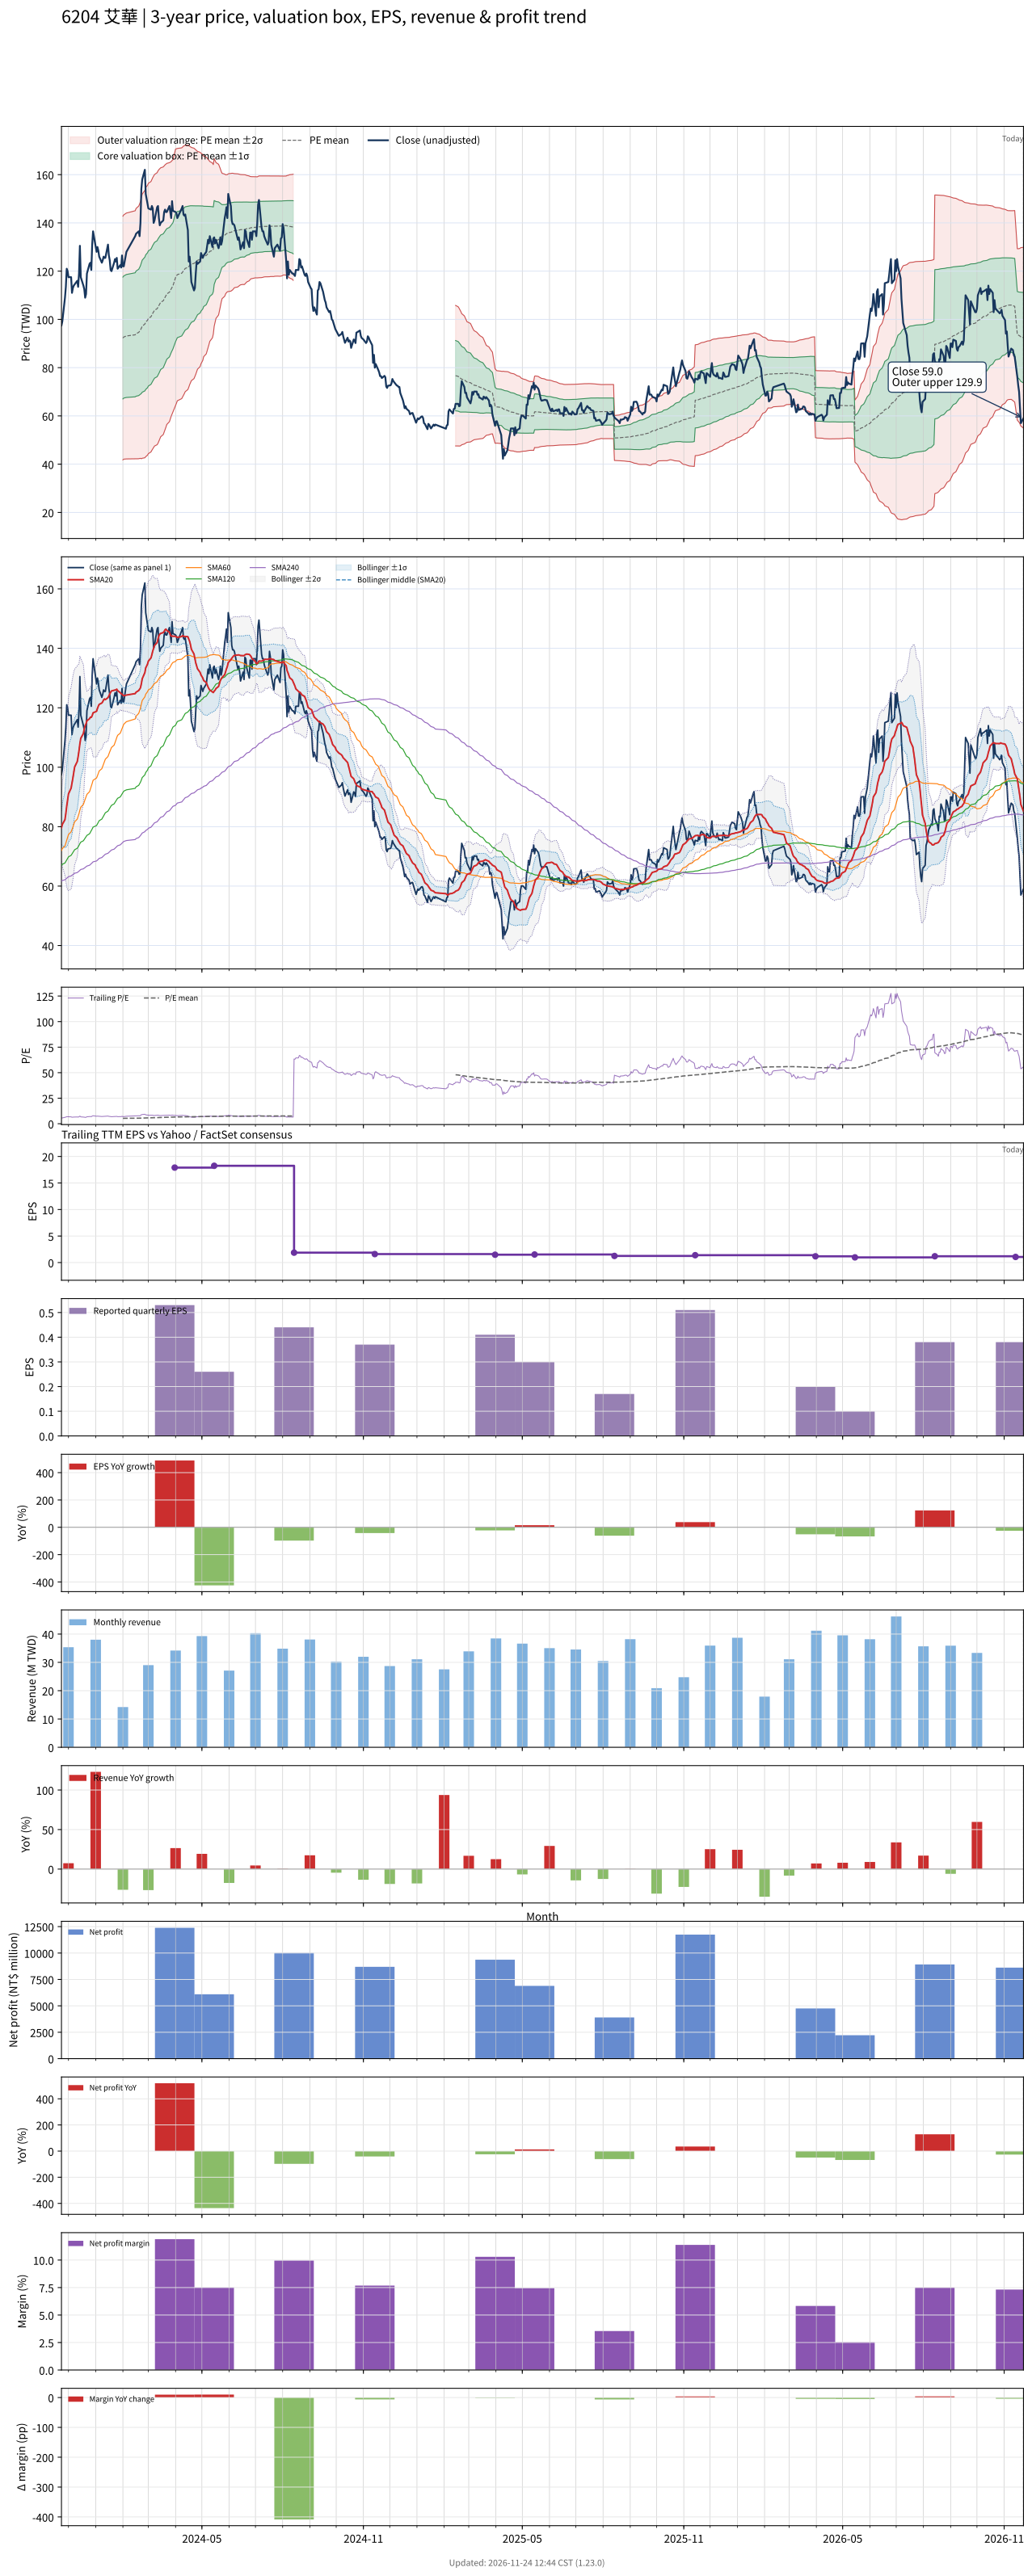

Source data for this figure (header and first rows):
# chart-version: skill-stock-dynamic-val…
date, close, available_date, period_end, eps, ttm_eps, pe, pe_mean, pe_std, price_m2, price_m1, price_mean, price_p1, price_p2, forward_eps, forward_pe, forward_pe_mean, forward_pe_std, forward_price_m2, forward_price_m1, forward_price_mean, forward_price_p1, forward_price_p2, sma20
2023-11-23, 97.5, 2023-11-14, 2023-09-30, 0.64, 17.46, 5.584, , , , , , , , , , , , , , , , , 79.62
2023-11-24, 99.2, 2023-11-14, 2023-09-30, 0.64, 17.46, 5.682, , , , , , , , , , , , , , , , , 80.75
2023-11-27, 109, 2023-11-14, 2023-09-30, 0.64, 17.46, 6.243, , , , , , , , , , , , , , , , , 82.37
2023-11-28, 113.5, 2023-11-14, 2023-09-30, 0.64, 17.46, 6.501, , , , , , , , , , , , , , , , , 84.42
2023-11-29, 121, 2023-11-14, 2023-09-30, 0.64, 17.46, 6.93, , , , , , , , , , , , , , , , , 86.94
2023-11-30, 120, 2023-11-14, 2023-09-30, 0.64, 17.46, 6.873, , , , , , , , , , , , , , , , , 89.07
2023-12-01, 117.5, 2023-11-14, 2023-09-30, 0.64, 17.46, 6.73, , , , , , , , , , , , , , , , , 91.02
2023-12-04, 117.5, 2023-11-14, 2023-09-30, 0.64, 17.46, 6.73, , , , , , , , , , , , , , , , , 92.96
2023-12-05, 111, 2023-11-14, 2023-09-30, 0.64, 17.46, 6.357, , , , , , , , , , , , , , , , , 94.58
2023-12-06, 113, 2023-11-14, 2023-09-30, 0.64, 17.46, 6.472, , , , , , , , , , , , , , , , , 96.33
2023-12-07, 114, 2023-11-14, 2023-09-30, 0.64, 17.46, 6.529, , , , , , , , , , , , , , , , , 98.19
2023-12-08, 114.5, 2023-11-14, 2023-09-30, 0.64, 17.46, 6.558, , , , , , , , , , , , , , , , , 100.1
2023-12-11, 116, 2023-11-14, 2023-09-30, 0.64, 17.46, 6.644, , , , , , , , , , , , , , , , , 101.9
2023-12-12, 113.5, 2023-11-14, 2023-09-30, 0.64, 17.46, 6.501, , , , , , , , , , , , , , , , , 103.6
2023-12-13, 119, 2023-11-14, 2023-09-30, 0.64, 17.46, 6.816, , , , , , , , , , , , , , , , , 105.6
2023-12-14, 130.5, 2023-11-14, 2023-09-30, 0.64, 17.46, 7.474, , , , , , , , , , , , , , , , , 107.9
2023-12-15, 117.5, 2023-11-14, 2023-09-30, 0.64, 17.46, 6.73, , , , , , , , , , , , , , , , , 109.7
2023-12-18, 114, 2023-11-14, 2023-09-30, 0.64, 17.46, 6.529, , , , , , , , , , , , , , , , , 111.4
2023-12-19, 112.5, 2023-11-14, 2023-09-30, 0.64, 17.46, 6.443, , , , , , , , , , , , , , , , , 113
2023-12-20, 109, 2023-11-14, 2023-09-30, 0.64, 17.46, 6.243, , , , , , , , , , , , , , , , , 114
2023-12-21, 110.5, 2023-11-14, 2023-09-30, 0.64, 17.46, 6.329, , , , , , , , , , , , , , , , , 114.6
2023-12-22, 119, 2023-11-14, 2023-09-30, 0.64, 17.46, 6.816, , , , , , , , , , , , , , , , , 115.6
2023-12-25, 123, 2023-11-14, 2023-09-30, 0.64, 17.46, 7.045, , , , , , , , , , , , , , , , , 116.3
2023-12-26, 123.5, 2023-11-14, 2023-09-30, 0.64, 17.46, 7.073, , , , , , , , , , , , , , , , , 116.8
2023-12-27, 120.5, 2023-11-14, 2023-09-30, 0.64, 17.46, 6.901, , , , , , , , , , , , , , , , , 116.8
2023-12-28, 131, 2023-11-14, 2023-09-30, 0.64, 17.46, 7.503, , , , , , , , , , , , , , , , , 117.3
2023-12-29, 136.5, 2023-11-14, 2023-09-30, 0.64, 17.46, 7.818, , , , , , , , , , , , , , , , , 118.3
2024-01-02, 128, 2023-11-14, 2023-09-30, 0.64, 17.46, 7.331, , , , , , , , , , , , , , , , , 118.8
2024-01-03, 130, 2023-11-14, 2023-09-30, 0.64, 17.46, 7.446, , , , , , , , , , , , , , , , , 119.8
2024-01-04, 128.5, 2023-11-14, 2023-09-30, 0.64, 17.46, 7.36, , , , , , , , , , , , , , , , , 120.5
2024-01-05, 126, 2023-11-14, 2023-09-30, 0.64, 17.46, 7.216, , , , , , , , , , , , , , , , , 121.2
2024-01-08, 123.5, 2023-11-14, 2023-09-30, 0.64, 17.46, 7.073, , , , , , , , , , , , , , , , , 121.6
2024-01-09, 124.5, 2023-11-14, 2023-09-30, 0.64, 17.46, 7.131, , , , , , , , , , , , , , , , , 122
2024-01-10, 126, 2023-11-14, 2023-09-30, 0.64, 17.46, 7.216, , , , , , , , , , , , , , , , , 122.7
2024-01-11, 125.5, 2023-11-14, 2023-09-30, 0.64, 17.46, 7.188, , , , , , , , , , , , , , , , , 123
2024-01-12, 125.5, 2023-11-14, 2023-09-30, 0.64, 17.46, 7.188, , , , , , , , , , , , , , , , , 122.7
2024-01-15, 131, 2023-11-14, 2023-09-30, 0.64, 17.46, 7.503, , , , , , , , , , , , , , , , , 123.4
2024-01-16, 126.5, 2023-11-14, 2023-09-30, 0.64, 17.46, 7.245, , , , , , , , , , , , , , , , , 124
2024-01-17, 124.5, 2023-11-14, 2023-09-30, 0.64, 17.46, 7.131, , , , , , , , , , , , , , , , , 124.6
2024-01-18, 120.5, 2023-11-14, 2023-09-30, 0.64, 17.46, 6.901, , , , , , , , , , , , , , , , , 125.2
2024-01-19, 120, 2023-11-14, 2023-09-30, 0.64, 17.46, 6.873, , , , , , , , , , , , , , , , , 125.7
2024-01-22, 123.5, 2023-11-14, 2023-09-30, 0.64, 17.46, 7.073, , , , , , , , , , , , , , , , , 125.9
2024-01-23, 125, 2023-11-14, 2023-09-30, 0.64, 17.46, 7.159, , , , , , , , , , , , , , , , , 126
2024-01-24, 124, 2023-11-14, 2023-09-30, 0.64, 17.46, 7.102, , , , , , , , , , , , , , , , , 126
2024-01-25, 125.5, 2023-11-14, 2023-09-30, 0.64, 17.46, 7.188, , , , , , , , , , , , , , , , , 126.3
2024-01-26, 121, 2023-11-14, 2023-09-30, 0.64, 17.46, 6.93, , , , , , , , , , , , , , , , , 125.8
2024-01-29, 122.5, 2023-11-14, 2023-09-30, 0.64, 17.46, 7.016, , , , , , , , , , , , , , , , , 125.1
2024-01-30, 121.5, 2023-11-14, 2023-09-30, 0.64, 17.46, 6.959, , , , , , , , , , , , , , , , , 124.8
2024-01-31, 126.5, 2023-11-14, 2023-09-30, 0.64, 17.46, 7.245, , , , , , , , , , , , , , , , , 124.6
2024-02-01, 122, 2023-11-14, 2023-09-30, 0.64, 17.46, 6.987, 5.285, 1.446, 41.79, 67.04, 92.28, 117.5, 142.8, , , , , , , , , , 124.2
2024-02-02, 122, 2023-11-14, 2023-09-30, 0.64, 17.46, 6.987, 5.31, 1.45, 42.08, 67.39, 92.71, 118, 143.3, , , , , , , , , , 124
2024-02-05, 128, 2023-11-14, 2023-09-30, 0.64, 17.46, 7.331, 5.334, 1.459, 42.18, 67.65, 93.13, 118.6, 144.1, , , , , , , , , , 124.3
2024-02-15, 134.5, 2023-11-14, 2023-09-30, 0.64, 17.46, 7.703, 5.362, 1.472, 42.2, 67.91, 93.62, 119.3, 145, , , , , , , , , , 124.8
2024-02-16, 135.5, 2023-11-14, 2023-09-30, 0.64, 17.46, 7.761, 5.39, 1.486, 42.23, 68.17, 94.11, 120, 146, , , , , , , , , , 125.2
2024-02-19, 136.5, 2023-11-14, 2023-09-30, 0.64, 17.46, 7.818, 5.419, 1.499, 42.26, 68.43, 94.61, 120.8, 147, , , , , , , , , , 125.8
2024-02-20, 134.5, 2023-11-14, 2023-09-30, 0.64, 17.46, 7.703, 5.447, 1.51, 42.37, 68.73, 95.1, 121.5, 147.8, , , , , , , , , , 126.2
2024-02-21, 140, 2023-11-14, 2023-09-30, 0.64, 17.46, 8.018, 5.478, 1.524, 42.44, 69.05, 95.65, 122.3, 148.9, , , , , , , , , , 126.7
2024-02-22, 154, 2023-11-14, 2023-09-30, 0.64, 17.46, 8.82, 5.518, 1.549, 42.25, 69.29, 96.34, 123.4, 150.4, , , , , , , , , , 128.1
2024-02-23, 158, 2023-11-14, 2023-09-30, 0.64, 17.46, 9.049, 5.566, 1.567, 42.47, 69.83, 97.19, 124.6, 151.9, , , , , , , , , , 129.8
... 667 more rows
